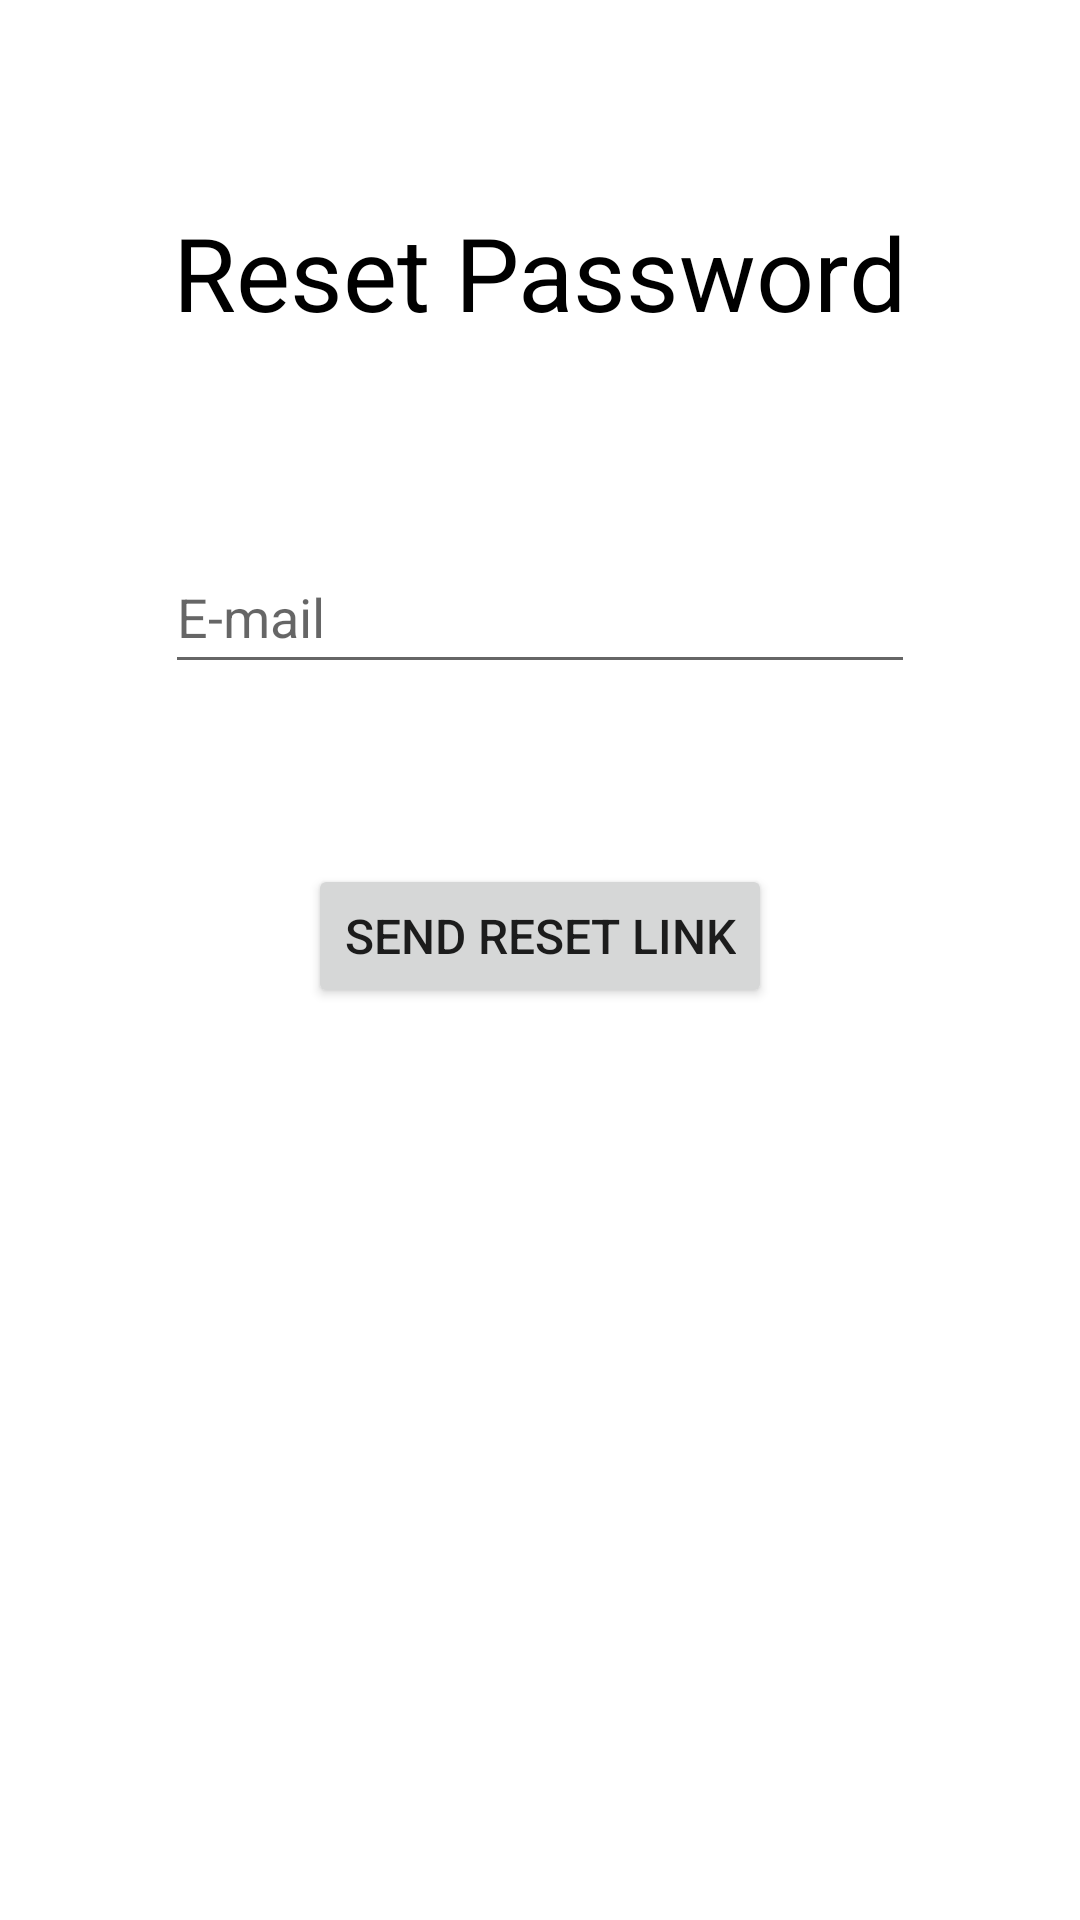

Android layout source for this screen:
<!-- AndroidManifest.xml: application theme Theme.QuizGame -->
<!-- res/layout/activity_forgot_password.xml -->
<?xml version="1.0" encoding="utf-8"?>
<androidx.constraintlayout.widget.ConstraintLayout xmlns:android="http://schemas.android.com/apk/res/android"
    xmlns:app="http://schemas.android.com/apk/res-auto"
    xmlns:tools="http://schemas.android.com/tools"
    android:layout_width="match_parent"
    android:layout_height="match_parent"
    tools:context=".Forgot_Password">

    <TextView
        android:id="@+id/textView"
        android:layout_width="wrap_content"
        android:layout_height="wrap_content"
        android:layout_marginTop="63dp"
        android:layout_marginBottom="62dp"
        android:text="@string/resetPwd"
        android:textColor="#000000"
        android:textSize="34sp"
        app:layout_constraintBottom_toTopOf="@+id/resetEmail"
        app:layout_constraintEnd_toEndOf="parent"
        app:layout_constraintStart_toStartOf="parent"
        app:layout_constraintTop_toTopOf="parent" />

    <EditText
        android:id="@+id/resetEmail"
        android:layout_width="250dp"
        android:layout_height="wrap_content"
        android:layout_marginTop="180dp"
        android:ems="10"
        android:hint="@string/email"
        android:importantForAutofill="no"
        android:inputType="textEmailAddress"
        android:minHeight="48dp"
        app:layout_constraintEnd_toEndOf="parent"
        app:layout_constraintStart_toStartOf="parent"
        app:layout_constraintTop_toTopOf="parent" />

    <Button
        android:id="@+id/resetButton"
        android:layout_width="wrap_content"
        android:layout_height="wrap_content"
        android:layout_marginTop="60dp"
        android:text="@string/sendResetLink"
        android:textSize="16sp"
        app:layout_constraintEnd_toEndOf="parent"
        app:layout_constraintStart_toStartOf="parent"
        app:layout_constraintTop_toBottomOf="@+id/resetEmail" />

    <ProgressBar
        android:id="@+id/progressBarReset"
        style="?android:attr/progressBarStyle"
        android:layout_width="wrap_content"
        android:layout_height="wrap_content"
        android:layout_marginTop="40dp"
        app:layout_constraintEnd_toEndOf="parent"
        app:layout_constraintStart_toStartOf="parent"
        app:layout_constraintTop_toBottomOf="@+id/resetButton" />
</androidx.constraintlayout.widget.ConstraintLayout>
<!-- resources referenced by this layout -->
<resources>
  <string name="email">E-mail</string>
  <string name="resetPwd">Reset Password</string>
  <string name="sendResetLink">Send Reset Link</string>
  <style name="Theme.QuizGame" parent="Theme.MaterialComponents.DayNight.DarkActionBar">
          
          <item name="colorPrimary">#dd370f</item>
          <item name="colorPrimaryVariant">#dd370f</item>
          <item name="colorOnPrimary">@color/white</item>
          
          <item name="colorSecondary">@color/teal_200</item>
          <item name="colorSecondaryVariant">@color/teal_700</item>
          <item name="colorOnSecondary">@color/black</item>
          
          <item name="android:statusBarColor" tools:targetApi="l">?attr/colorPrimaryVariant</item>
          
      </style>
  <!-- not gathered from this repository: default colours our renderer supplied (Android Studio template values) -->
  <color name="teal_200">#FF03DAC5</color>
  <color name="teal_700">#FF018786</color>
  <color name="black">#FF000000</color>
  <color name="white">#FFFFFFFF</color>
</resources>
